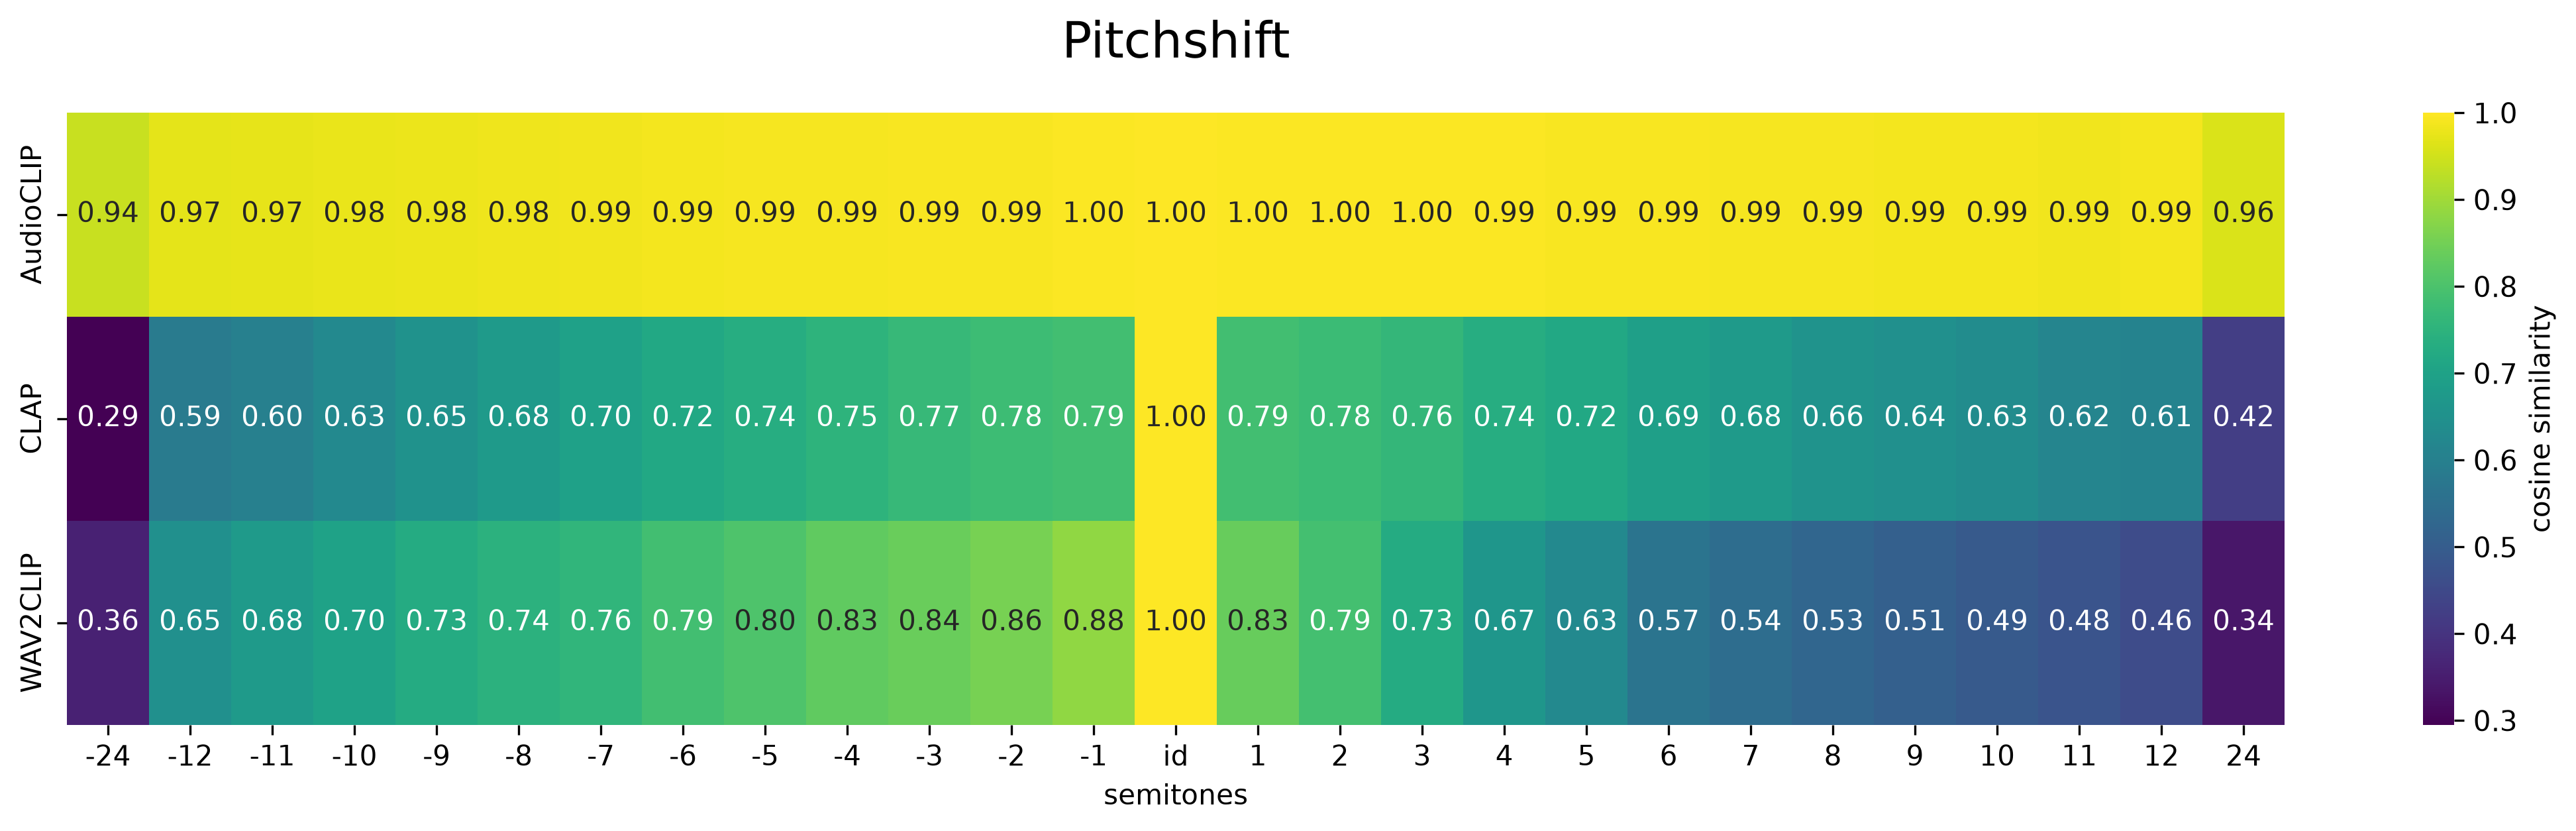

The table this chart was drawn from, first rows:
, -24, -12, -11, -10, -9, -8, -7, -6, -5, -4, -3, -2, -1, id, 1, 2, 3, 4, 5, 6, 7, 8, 9
AudioCLIP, 0.942, 0.9711, 0.9745, 0.9774, 0.9806, 0.983, 0.9854, 0.9875, 0.9894, 0.9914, 0.993, 0.9944, 0.9957, 1, 0.9967, 0.9964, 0.9957, 0.9949, 0.994, 0.9929, 0.9915, 0.99, 0.9885
CLAP, 0.2948, 0.5855, 0.5991, 0.6257, 0.6545, 0.6774, 0.6952, 0.7168, 0.7354, 0.7517, 0.7667, 0.7776, 0.7862, 1, 0.7867, 0.7762, 0.7606, 0.7352, 0.7173, 0.6905, 0.6764, 0.658, 0.6448
WAV2CLIP, 0.3608, 0.6461, 0.6761, 0.6999, 0.7256, 0.7442, 0.7565, 0.7853, 0.8035, 0.8274, 0.8384, 0.8556, 0.8828, 1, 0.835, 0.7897, 0.7267, 0.6656, 0.6264, 0.5669, 0.5444, 0.5253, 0.507
